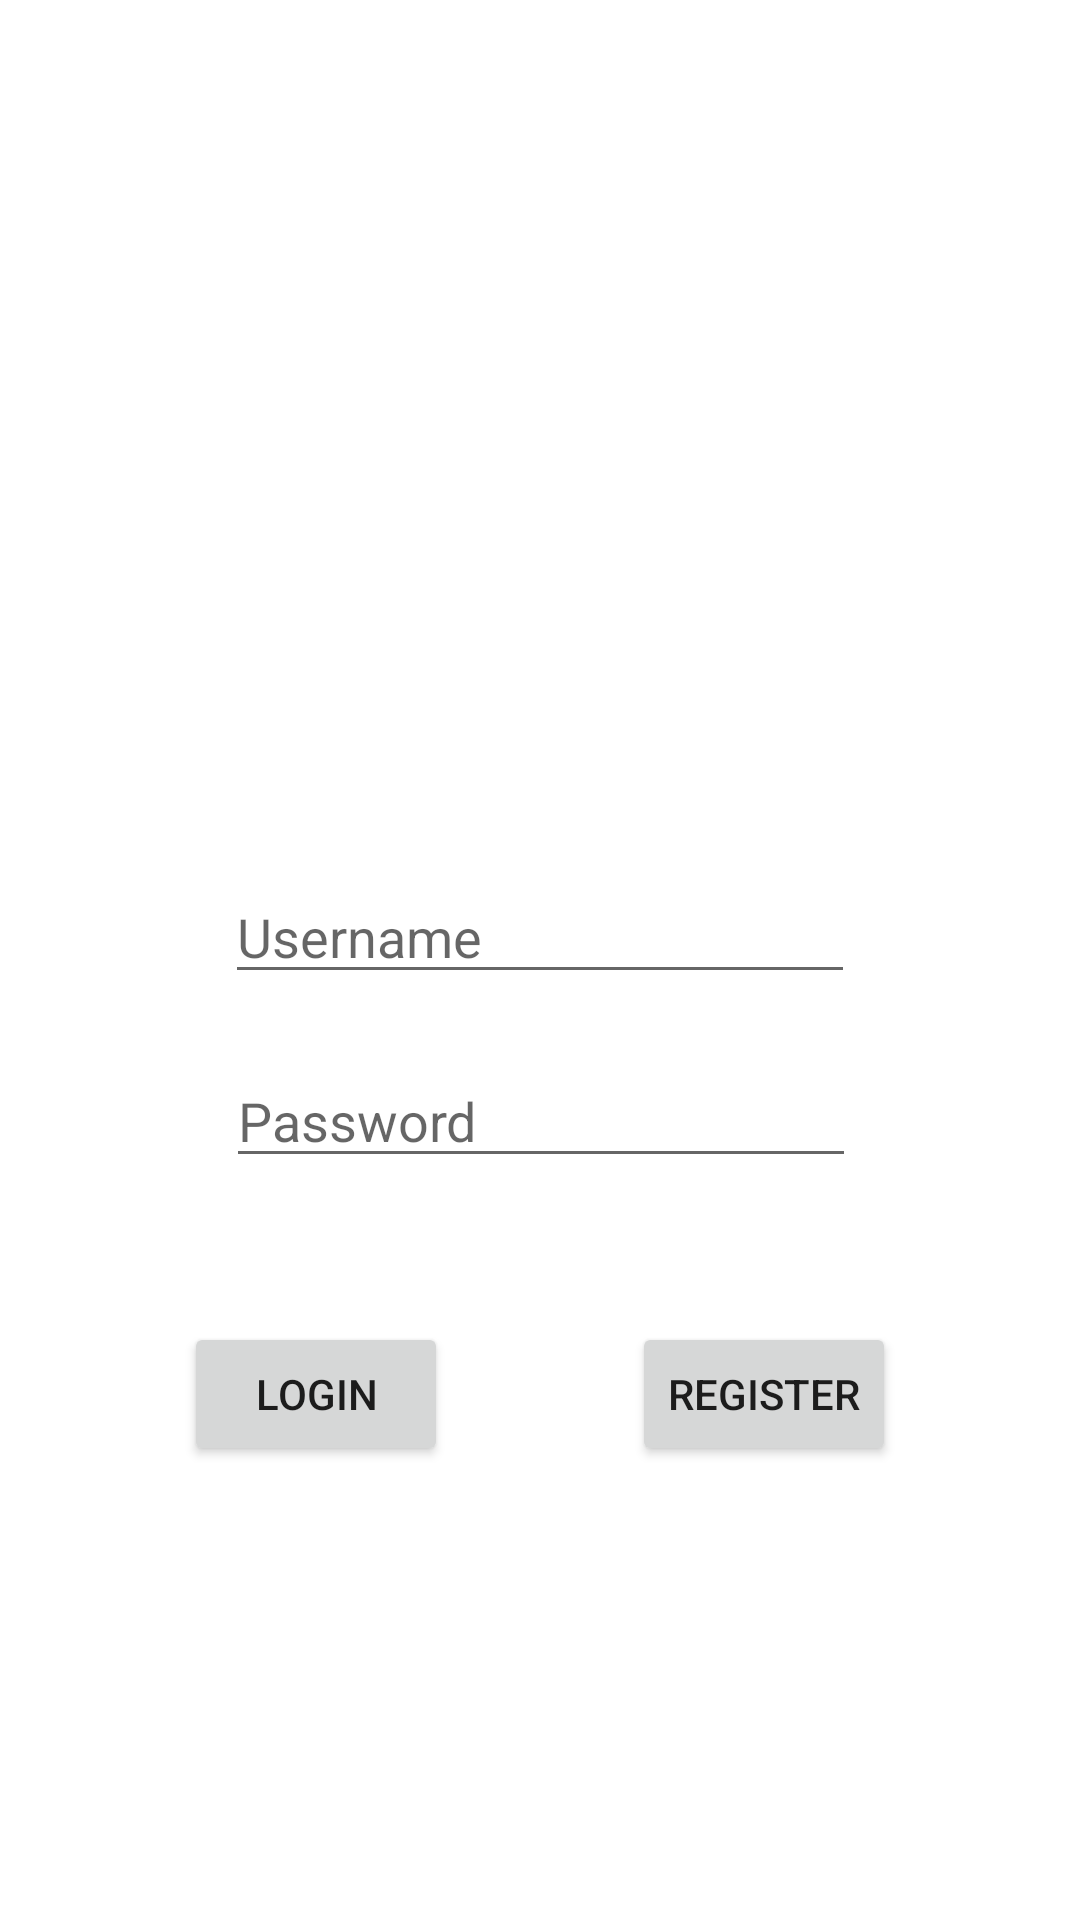

Produce the Android XML layout that renders to this screen, including the resource entries it uses.
<!-- AndroidManifest.xml: application theme Theme.AndroidTaskManager -->
<!-- res/layout/activity_main.xml -->
<?xml version="1.0" encoding="utf-8"?>
<androidx.constraintlayout.widget.ConstraintLayout xmlns:android="http://schemas.android.com/apk/res/android"
    xmlns:app="http://schemas.android.com/apk/res-auto"
    xmlns:tools="http://schemas.android.com/tools"
    android:layout_width="match_parent"
    android:layout_height="match_parent"
    tools:context=".LoginActivity">

    <EditText
        android:id="@+id/editTextPassword"
        android:layout_width="wrap_content"
        android:layout_height="wrap_content"
        android:layout_marginTop="20dp"
        android:ems="10"
        android:inputType="textPassword"
        android:hint="Password"
        app:layout_constraintEnd_toEndOf="parent"
        app:layout_constraintHorizontal_bias="0.502"
        app:layout_constraintStart_toStartOf="parent"
        app:layout_constraintTop_toBottomOf="@+id/editTextUsername" />

    <EditText
        android:id="@+id/editTextUsername"
        android:layout_width="wrap_content"
        android:layout_height="wrap_content"
        android:layout_marginTop="40dp"
        android:ems="10"
        android:inputType="textPersonName"
        android:hint="Username"
        app:layout_constraintEnd_toEndOf="parent"
        app:layout_constraintStart_toStartOf="parent"
        app:layout_constraintTop_toBottomOf="@+id/imageView" />

    <ImageView
        android:id="@+id/imageView"
        android:layout_width="150dp"
        android:layout_height="150dp"
        android:layout_marginTop="100dp"
        app:layout_constraintEnd_toEndOf="parent"
        app:layout_constraintHorizontal_bias="0.498"
        app:layout_constraintStart_toStartOf="parent"
        app:layout_constraintTop_toTopOf="parent"
        app:srcCompat="@drawable/check" />

    <Button
        android:id="@+id/buttonRegister"
        android:layout_width="wrap_content"
        android:layout_height="wrap_content"
        android:layout_marginTop="48dp"
        android:text="Register"
        app:layout_constraintEnd_toEndOf="parent"
        app:layout_constraintHorizontal_bias="0.5"
        app:layout_constraintStart_toEndOf="@+id/buttonLogin"
        app:layout_constraintTop_toBottomOf="@+id/editTextPassword" />

    <Button
        android:id="@+id/buttonLogin"
        android:layout_width="wrap_content"
        android:layout_height="wrap_content"
        android:layout_marginTop="48dp"
        android:text="Login"
        app:layout_constraintEnd_toStartOf="@+id/buttonRegister"
        app:layout_constraintHorizontal_bias="0.5"
        app:layout_constraintStart_toStartOf="parent"
        app:layout_constraintTop_toBottomOf="@+id/editTextPassword" />


</androidx.constraintlayout.widget.ConstraintLayout>
<!-- resources referenced by this layout -->
<resources>
  <style name="Theme.AndroidTaskManager" parent="Theme.MaterialComponents.DayNight.DarkActionBar">
          
          <item name="colorPrimary">@color/purple_500</item>
          <item name="colorPrimaryVariant">@color/purple_700</item>
          <item name="colorOnPrimary">@color/white</item>
          
          <item name="colorSecondary">@color/teal_200</item>
          <item name="colorSecondaryVariant">@color/teal_700</item>
          <item name="colorOnSecondary">@color/black</item>
          
          <item name="android:statusBarColor" tools:targetApi="l">?attr/colorPrimaryVariant</item>
          
      </style>
  <!-- not gathered from this repository: default colours our renderer supplied (Android Studio template values) -->
  <color name="purple_500">#FF6200EE</color>
  <color name="purple_700">#FF3700B3</color>
  <color name="teal_200">#FF03DAC5</color>
  <color name="teal_700">#FF018786</color>
  <color name="black">#FF000000</color>
  <color name="white">#FFFFFFFF</color>
</resources>
